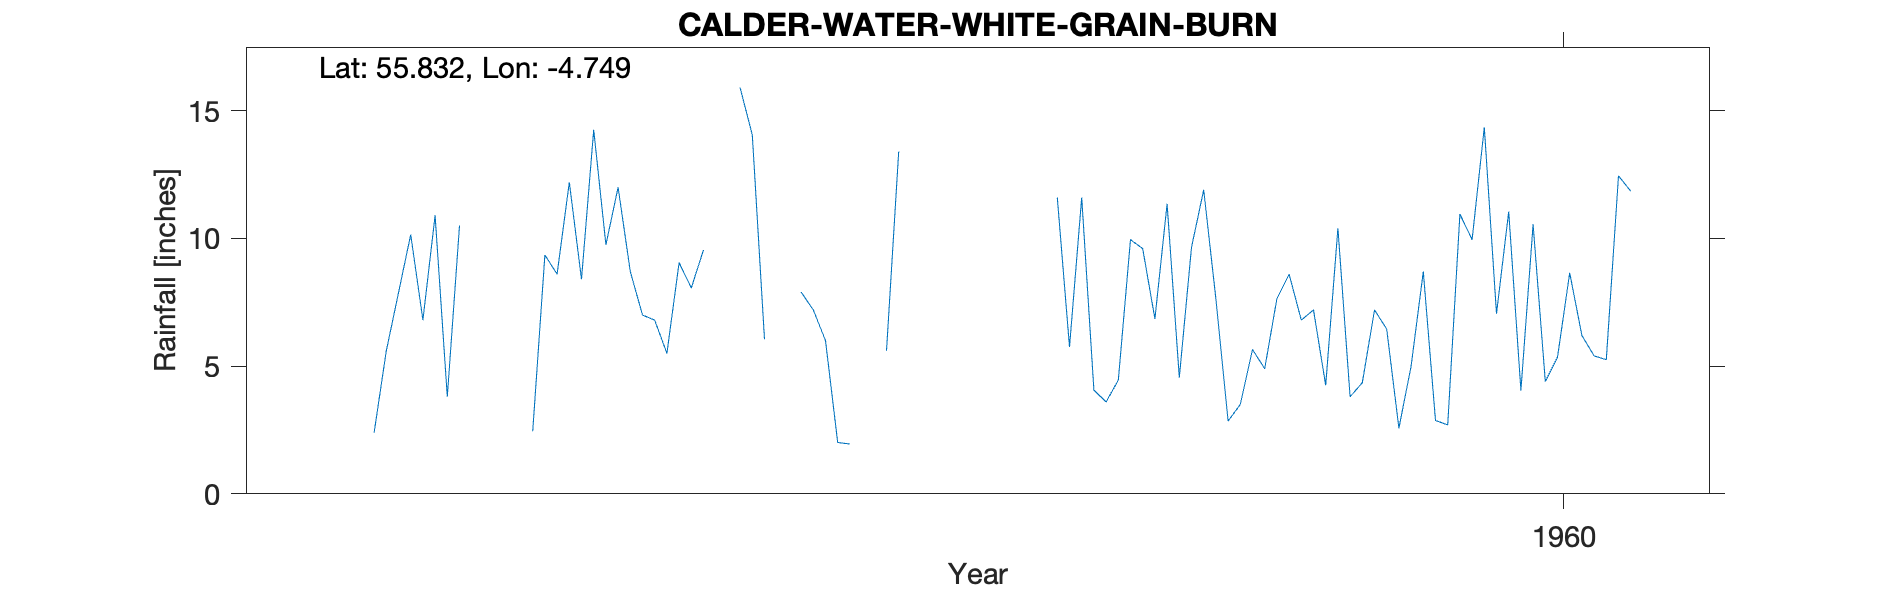

Data behind this chart, as committed beside it:
CALDER WATER (WHITE GRAIN BURN), , , , , , , , , , 
Grid ref, NS279633, Long, -4.749, Lat, 55.83, Elevation, 1437, ft, , 
Station no, 5291/1/5/1, , , , , , , , , 
, 1951, 1952, 1953, 1954, 1955, 1956, 1957, 1958, 1959, 1960
January, , , 7, , 6.05, , 11.6, 11.9, 3.8, 7.05
February, , , 6.15, , , , 5.75, 7.63, 4.35, 11.05
March, , , 2.5, , , , 11.6, 2.85, 7.2, 4.05
April, , , 4.7, , 7.9, , 4.06, 3.5, 6.45, 10.55
May, , 2.39, 5.04, , 7.2, , 3.6, 5.65, 2.57, 4.4
June, , 5.6, 2.45, 9.05, 6, , 4.45, 4.9, 5, 5.35
July, , 7.87, 9.35, 8.06, 2.01, , 9.95, 7.64, 8.7, 8.65
August, , 10.15, 8.6, 9.55, 1.95, , 9.6, 8.6, 2.87, 6.2
September, , 6.8, 12.2, , , , 6.85, 6.8, 2.7, 5.4
October, , 10.9, 8.4, , , , 11.35, 7.2, 10.95, 5.25
November, , 3.8, 14.25, 15.9, 5.6, , 4.55, 4.25, 9.95, 12.45
December, , 10.5, 9.75, 14.05, 13.4, , 9.65, 10.4, 14.35, 11.85
Total, , , 90.39, , , , 93.01, 81.32, 78.89, 92.25
BR 1953 P, , , , , , , , , , 
BR 1954 NP TME JFMAM SO Deleted, , , , , , , , , , 
BR 1955 NP TME FM SO Deleted, , , , , , , , , , 
BR 1956 NP TME Deleted, , , , , , , , , , 
BR 1957 P JFM Est, , , , , , , , , , 
Station no, 5291/1/5/1, , , , , , , , , 
Midas, 13647, , , , , , , , , 
Hyd stn, 659172, , , , , , , , , 
